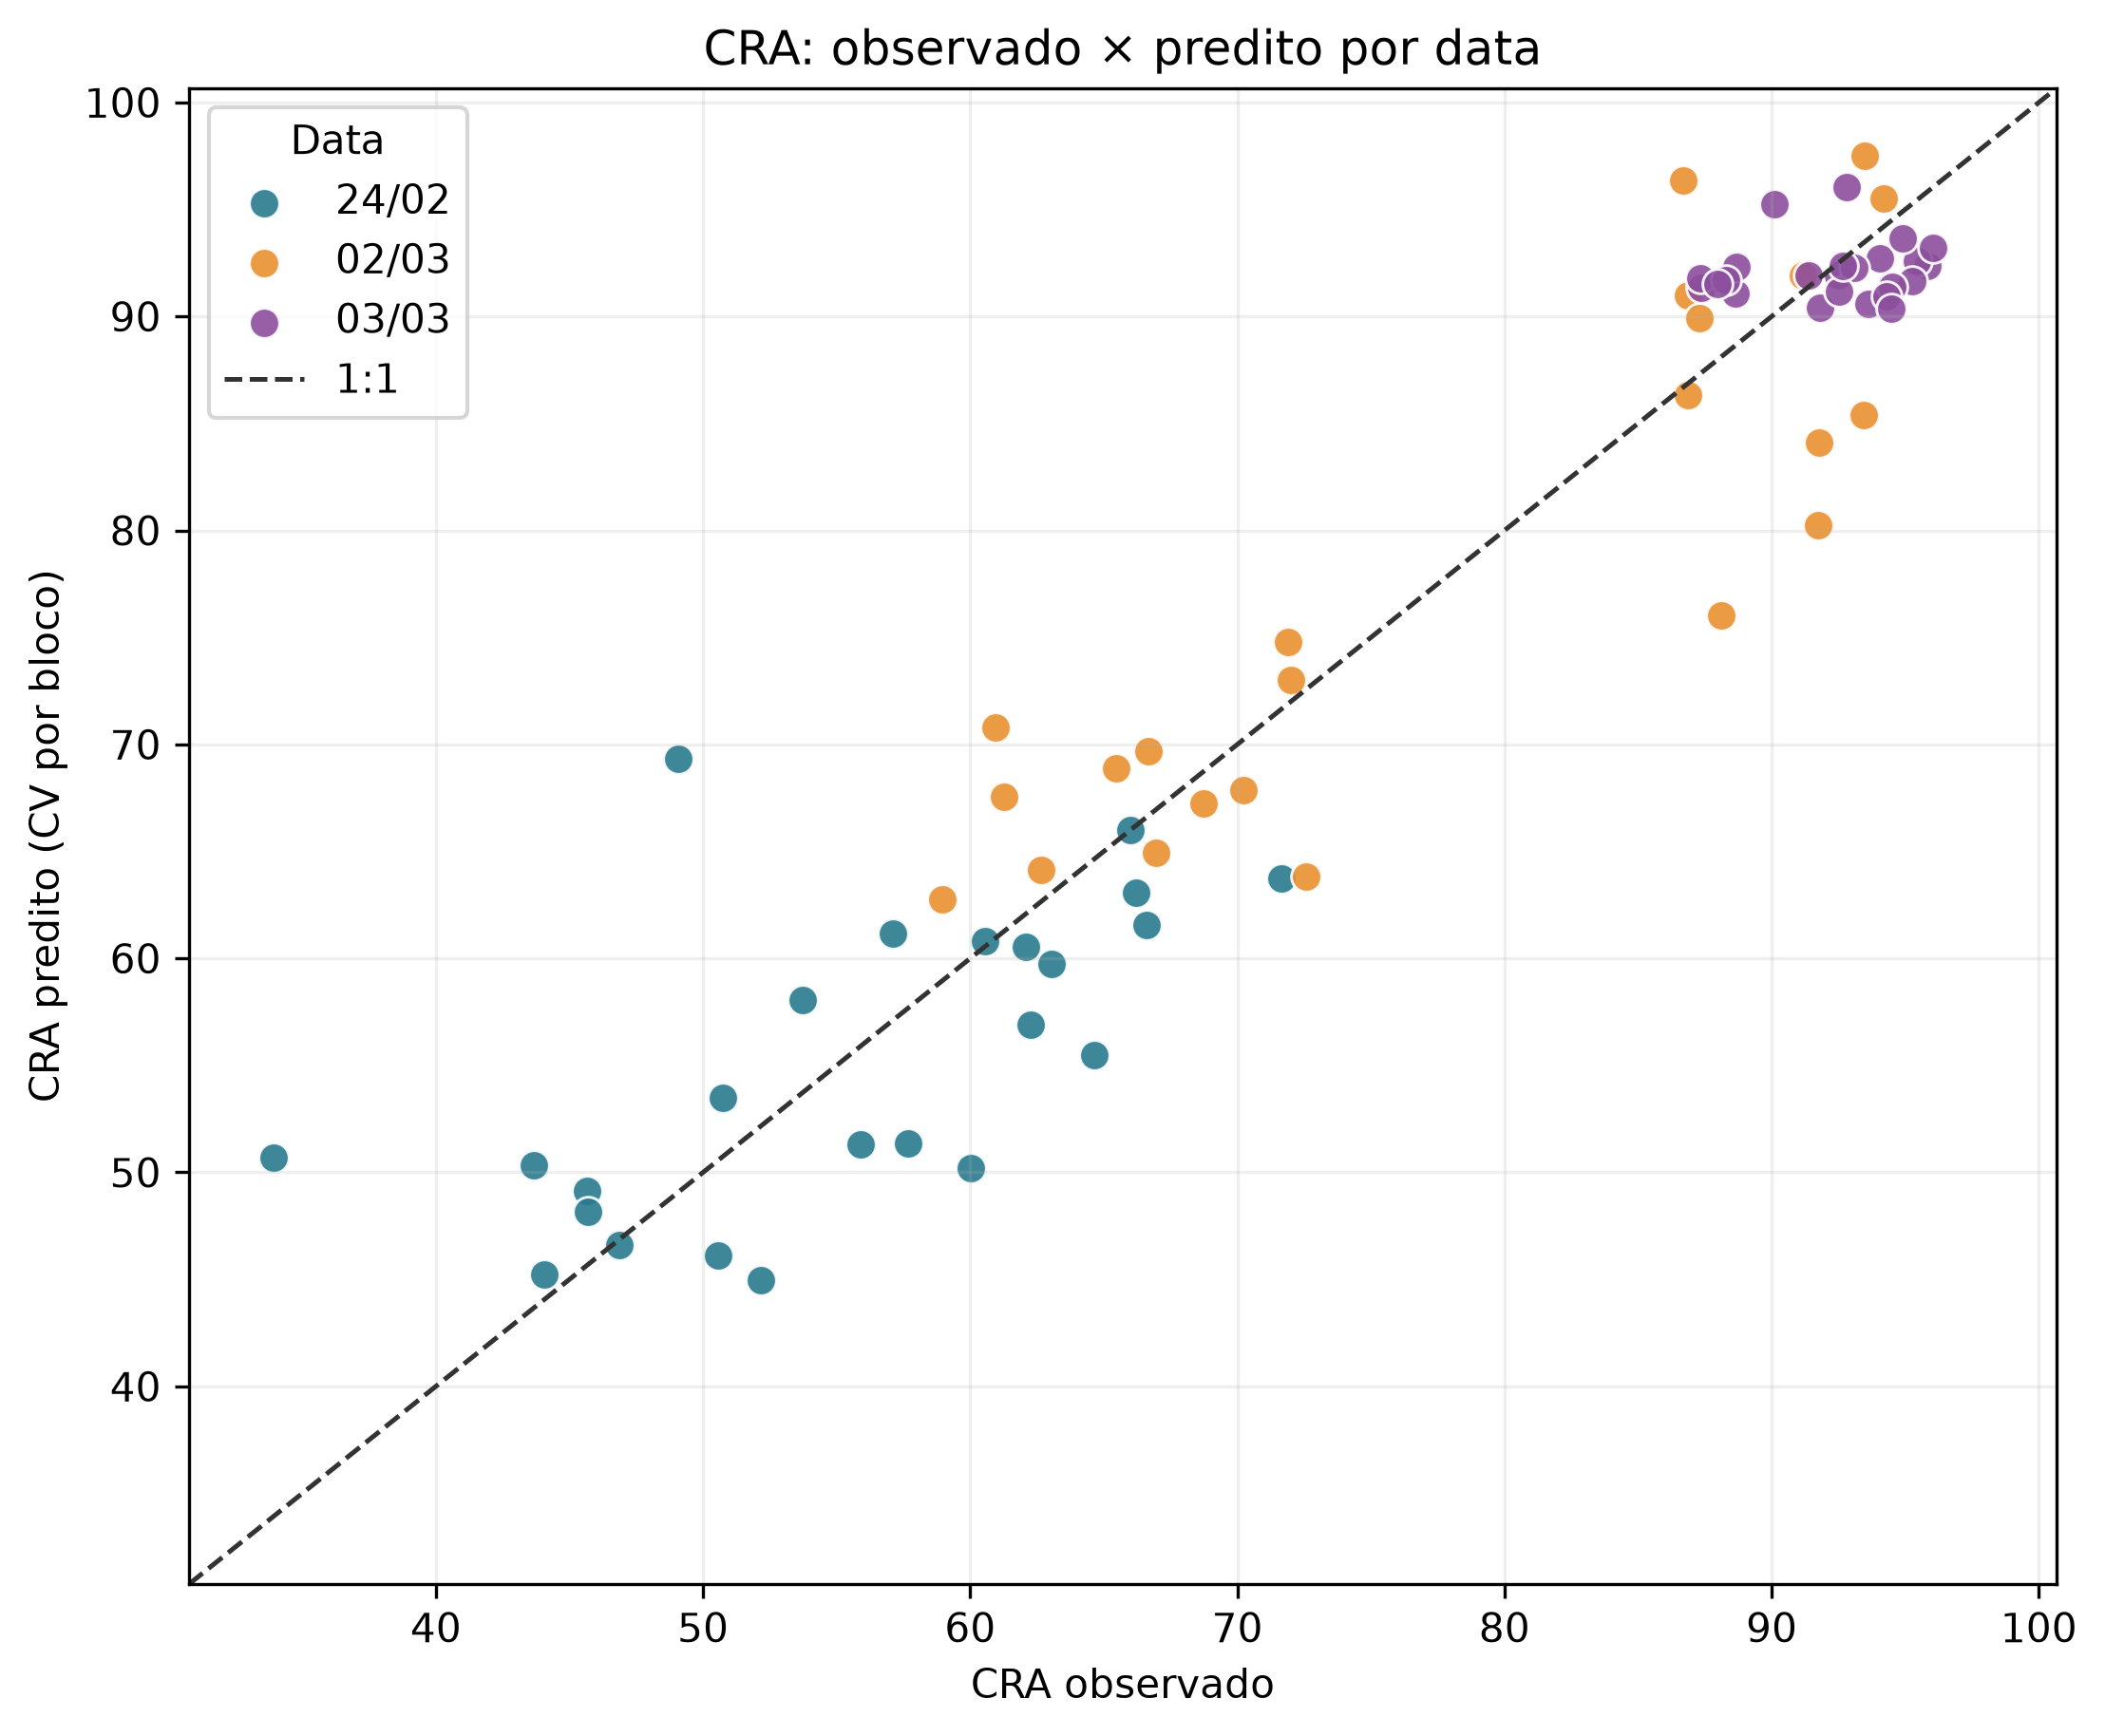

The table this chart was drawn from, first rows:
dia; cra_observado; cra_predito_cv
24/02; 62.1; 60.55
24/02; 64.64; 55.48
24/02; 53.74; 58.07
24/02; 66.22; 63.07
24/02; 50.56; 46.14
24/02; 50.75; 53.5
24/02; 46.88; 46.6
24/02; 33.93; 50.68
24/02; 60.57; 60.81
24/02; 62.28; 56.89
24/02; 71.66; 63.75
24/02; 57.11; 61.16
24/02; 52.17; 44.97
24/02; 43.67; 50.31
24/02; 45.64; 49.14
24/02; 44.07; 45.23
24/02; 63.04; 59.73
24/02; 66.59; 61.57
24/02; 49.08; 69.33
24/02; 65.99; 65.99
24/02; 60.02; 50.19
24/02; 55.88; 51.31
24/02; 45.68; 48.16
24/02; 57.69; 51.36
02/03; 91.76; 84.1
02/03; 86.87; 86.33
02/03; 86.87; 91
02/03; 62.64; 64.15
02/03; 72.59; 63.83
02/03; 65.48; 68.89
02/03; 61.28; 67.56
02/03; 91.17; 91.94
02/03; 93.44; 85.39
02/03; 93.48; 97.5
02/03; 87.31; 89.91
02/03; 71.91; 74.78
02/03; 66.67; 69.66
02/03; 68.75; 67.22
02/03; 70.24; 67.86
02/03; 94.18; 95.53
02/03; 91.76; 80.24
02/03; 86.68; 96.35
02/03; 88.1; 76.03
02/03; 60.93; 70.81
02/03; 66.94; 64.95
02/03; 72.02; 72.99
02/03; 58.95; 62.77
03/03; 87.35; 91.36
03/03; 91.37; 91.91
03/03; 95.81; 92.38
03/03; 95.44; 92.58
03/03; 88.66; 91.08
03/03; 87.33; 91.77
03/03; 95.27; 91.63
03/03; 91.81; 90.42
03/03; 90.09; 95.26
03/03; 92.47; 91.93
03/03; 96.06; 93.19
03/03; 88.69; 92.34
03/03; 88.3; 91.68
... 11 more rows
